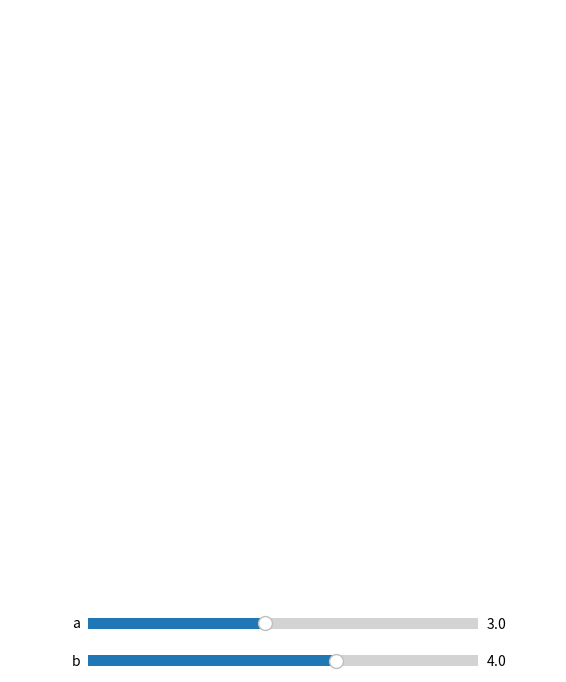

The script that saved this image:
"""Pythagorean theorem: a proof by rearrangement.

Four copies of a right triangle with legs a and b sit in the corners of a square of
side a + b, leaving a tilted square of side c uncovered. Three of them then slide,
one after another, until the uncovered part is a square of side a and one of side b.
The big square and the triangles never changed, so c^2 = a^2 + b^2.
Use the sliders to change a and b.

Requirements: pip install numpy matplotlib
Run:          python main.py
"""
import numpy as np
import matplotlib.pyplot as plt
from matplotlib.animation import FuncAnimation
from matplotlib.patches import Polygon, Rectangle
from matplotlib.widgets import Slider


def tilted(a, b):
    """The four triangles around the c^2 square: right angle, end of leg a, end of leg b."""
    s = a + b
    return [
        [(0, 0), (a, 0), (0, b)],
        [(s, 0), (s, a), (a, 0)],
        [(s, s), (b, s), (s, a)],
        [(0, s), (0, b), (b, s)],
    ]


def shifts(a, b):
    """How far each triangle slides to uncover a^2 and b^2."""
    return [(0, a), (0, 0), (-b, 0), (a, -b)]


def smoothstep(u):
    u = min(max(u, 0.0), 1.0)
    return u * u * (3 - 2 * u)


def triangles(a, b, t):
    tris = [np.array(tri, dtype=float) for tri in tilted(a, b)]
    moves = shifts(a, b)
    for turn, i in enumerate([3, 0, 2]):
        tris[i] = tris[i] + np.array(moves[i]) * smoothstep(t * 3 - turn)
    return tris


fig = plt.figure(figsize=(6.5, 7.5))
ax = fig.add_axes([0.08, 0.2, 0.84, 0.74])
ax.set_aspect("equal")
ax.axis("off")
slider_a = Slider(fig.add_axes([0.2, 0.1, 0.6, 0.03]), "a", 0.5, 6, valinit=3)
slider_b = Slider(fig.add_axes([0.2, 0.05, 0.6, 0.03]), "b", 0.5, 6, valinit=4)
state = {"phase": 0.0}


def cycle(phase, period=10.0):
    """Hold at 0, move to 1, hold, move back."""
    u = (phase % period) / period
    if u < 0.1:
        return 0.0
    if u < 0.45:
        return (u - 0.1) / 0.35
    if u < 0.6:
        return 1.0
    return 1.0 - (u - 0.6) / 0.4


def update(_frame):
    state["phase"] += 0.03
    a, b = slider_a.val, slider_b.val
    s, t = a + b, cycle(state["phase"])
    ax.clear()
    ax.axis("off")
    ax.set_xlim(-0.5, s + 0.5)
    ax.set_ylim(-0.5, s + 0.5)
    ax.add_patch(Rectangle((0, 0), s, s, facecolor="#f3dfb8", edgecolor="black"))
    for tri in triangles(a, b, t):
        ax.add_patch(Polygon(tri, closed=True, facecolor="white", edgecolor="#2346a0"))
    if t < 0.5:
        ax.text(s / 2, s / 2, "c^2", ha="center", va="center", fontsize=18)
    else:
        ax.text(a / 2, a / 2, "a^2", ha="center", va="center", fontsize=18)
        ax.text(a + b / 2, a + b / 2, "b^2", ha="center", va="center", fontsize=18)
    ax.set_title(f"a = {a:.2f}, b = {b:.2f}:  a^2 + b^2 = {a * a + b * b:.2f} = c^2")
    return []


anim = FuncAnimation(fig, update, interval=30, cache_frame_data=False)
plt.show()
